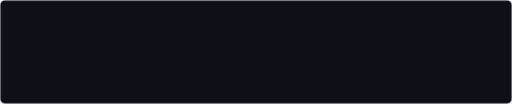
t = 0.00 s
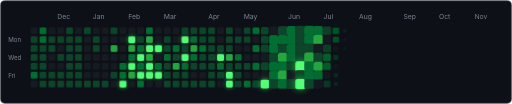
t = 0.75 s
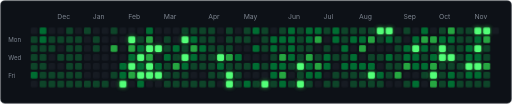
t = 1.50 s
t = 2.25 s: frame unchanged from t = 1.50 s, image omitted
t = 3.00 s: frame unchanged from t = 1.50 s, image omitted
t = 3.75 s: frame unchanged from t = 1.50 s, image omitted

The animated SVG that drew these frames (rendered in a browser with its animation timeline set to each time). Animation: 3 CSS @keyframes rules; one cycle of 4.50 s, repeats indefinitely.

<svg xmlns="http://www.w3.org/2000/svg" width="750" height="152" viewBox="0 0 750 152" role="img">
<title>GitHub contribution graph</title>
<style>
*{font-family:-apple-system,BlinkMacSystemFont,"Segoe UI",Helvetica,Arial,sans-serif}
.bg{fill:#0d1117;stroke:#30363d;stroke-width:1}
.m{fill:#7d8590;font-size:10px;opacity:0;animation:fadeIn .3s ease forwards}
.d{fill:#7d8590;font-size:9px;opacity:0;animation:fadeIn .3s ease forwards}
.cell{transform-box:fill-box;transform-origin:center;opacity:0;animation:pop .3s cubic-bezier(.34,1.56,.64,1) forwards;animation-delay:var(--d)}
.hot{filter:brightness(1.45) drop-shadow(0 0 3px rgba(57,211,83,.8))}
.sweep{opacity:0;animation:sweep 3s ease-in-out infinite;animation-delay:1.5s}
@keyframes pop{0%{opacity:0;transform:scale(0)}60%{opacity:1;transform:scale(1.35)}100%{opacity:1;transform:scale(1)}}
@keyframes fadeIn{to{opacity:1}}
@keyframes sweep{0%{opacity:0;transform:translateX(-260px) skewX(-18deg)}8%{opacity:.16}22%{opacity:.16;transform:translateX(860px) skewX(-18deg)}23%,100%{opacity:0;transform:translateX(860px) skewX(-18deg)}}
@media (prefers-reduced-motion:reduce){.cell,.hot,.sweep,.m,.d{animation-duration:.01ms;animation-delay:0ms;animation-iteration-count:1}}
</style>
<rect class="bg" x="1" y="1" width="748" height="150" rx="6"/>
<text class="m" x="84" y="28" style="animation-delay:127ms">Dec</text>
<text class="m" x="136" y="28" style="animation-delay:163ms">Jan</text>
<text class="m" x="188" y="28" style="animation-delay:199ms">Feb</text>
<text class="m" x="240" y="28" style="animation-delay:235ms">Mar</text>
<text class="m" x="305" y="28" style="animation-delay:280ms">Apr</text>
<text class="m" x="357" y="28" style="animation-delay:316ms">May</text>
<text class="m" x="422" y="28" style="animation-delay:361ms">Jun</text>
<text class="m" x="474" y="28" style="animation-delay:397ms">Jul</text>
<text class="m" x="526" y="28" style="animation-delay:433ms">Aug</text>
<text class="m" x="591" y="28" style="animation-delay:478ms">Sep</text>
<text class="m" x="643" y="28" style="animation-delay:514ms">Oct</text>
<text class="m" x="695" y="28" style="animation-delay:550ms">Nov</text>
<text class="d" x="12" y="62" style="animation-delay:120ms">Mon</text>
<text class="d" x="12" y="88" style="animation-delay:160ms">Wed</text>
<text class="d" x="12" y="114" style="animation-delay:200ms">Fri</text>
<clipPath id="gridClip"><rect x="45" y="40" width="689" height="91" rx="3"/></clipPath>
<rect class="cell" x="45" y="40" width="10" height="10" rx="2" fill="#161b22" style="--d:0ms"><title>2025-11-16: 0</title></rect>
<rect class="cell" x="45" y="53" width="10" height="10" rx="2" fill="#0e4429" style="--d:3ms"><title>2025-11-17: 1</title></rect>
<rect class="cell" x="45" y="66" width="10" height="10" rx="2" fill="#0e4429" style="--d:6ms"><title>2025-11-18: 1</title></rect>
<rect class="cell" x="45" y="79" width="10" height="10" rx="2" fill="#0e4429" style="--d:9ms"><title>2025-11-19: 2</title></rect>
<rect class="cell" x="45" y="92" width="10" height="10" rx="2" fill="#0e4429" style="--d:12ms"><title>2025-11-20: 4</title></rect>
<rect class="cell" x="45" y="105" width="10" height="10" rx="2" fill="#006d32" style="--d:15ms"><title>2025-11-21: 5</title></rect>
<rect class="cell" x="45" y="118" width="10" height="10" rx="2" fill="#161b22" style="--d:18ms"><title>2025-11-22: 0</title></rect>
<rect class="cell" x="58" y="40" width="10" height="10" rx="2" fill="#006d32" style="--d:21ms"><title>2025-11-23: 8</title></rect>
<rect class="cell" x="58" y="53" width="10" height="10" rx="2" fill="#006d32" style="--d:24ms"><title>2025-11-24: 5</title></rect>
<rect class="cell" x="58" y="66" width="10" height="10" rx="2" fill="#0e4429" style="--d:27ms"><title>2025-11-25: 1</title></rect>
<rect class="cell" x="58" y="79" width="10" height="10" rx="2" fill="#0e4429" style="--d:30ms"><title>2025-11-26: 3</title></rect>
<rect class="cell" x="58" y="92" width="10" height="10" rx="2" fill="#0e4429" style="--d:33ms"><title>2025-11-27: 1</title></rect>
<rect class="cell" x="58" y="105" width="10" height="10" rx="2" fill="#0e4429" style="--d:36ms"><title>2025-11-28: 2</title></rect>
<rect class="cell" x="58" y="118" width="10" height="10" rx="2" fill="#0e4429" style="--d:39ms"><title>2025-11-29: 1</title></rect>
<rect class="cell" x="71" y="40" width="10" height="10" rx="2" fill="#161b22" style="--d:42ms"><title>2025-11-30: 0</title></rect>
<rect class="cell" x="71" y="53" width="10" height="10" rx="2" fill="#0e4429" style="--d:45ms"><title>2025-12-01: 1</title></rect>
<rect class="cell" x="71" y="66" width="10" height="10" rx="2" fill="#0e4429" style="--d:48ms"><title>2025-12-02: 1</title></rect>
<rect class="cell" x="71" y="79" width="10" height="10" rx="2" fill="#161b22" style="--d:51ms"><title>2025-12-03: 0</title></rect>
<rect class="cell" x="71" y="92" width="10" height="10" rx="2" fill="#161b22" style="--d:54ms"><title>2025-12-04: 0</title></rect>
<rect class="cell" x="71" y="105" width="10" height="10" rx="2" fill="#0e4429" style="--d:57ms"><title>2025-12-05: 1</title></rect>
<rect class="cell" x="71" y="118" width="10" height="10" rx="2" fill="#0e4429" style="--d:60ms"><title>2025-12-06: 3</title></rect>
<rect class="cell" x="84" y="40" width="10" height="10" rx="2" fill="#161b22" style="--d:63ms"><title>2025-12-07: 0</title></rect>
<rect class="cell" x="84" y="53" width="10" height="10" rx="2" fill="#0e4429" style="--d:66ms"><title>2025-12-08: 1</title></rect>
<rect class="cell" x="84" y="66" width="10" height="10" rx="2" fill="#161b22" style="--d:69ms"><title>2025-12-09: 0</title></rect>
<rect class="cell" x="84" y="79" width="10" height="10" rx="2" fill="#0e4429" style="--d:72ms"><title>2025-12-10: 1</title></rect>
<rect class="cell" x="84" y="92" width="10" height="10" rx="2" fill="#161b22" style="--d:75ms"><title>2025-12-11: 0</title></rect>
<rect class="cell" x="84" y="105" width="10" height="10" rx="2" fill="#0e4429" style="--d:78ms"><title>2025-12-12: 1</title></rect>
<rect class="cell" x="84" y="118" width="10" height="10" rx="2" fill="#0e4429" style="--d:81ms"><title>2025-12-13: 1</title></rect>
<rect class="cell" x="97" y="40" width="10" height="10" rx="2" fill="#0e4429" style="--d:84ms"><title>2025-12-14: 1</title></rect>
<rect class="cell" x="97" y="53" width="10" height="10" rx="2" fill="#0e4429" style="--d:87ms"><title>2025-12-15: 2</title></rect>
<rect class="cell" x="97" y="66" width="10" height="10" rx="2" fill="#0e4429" style="--d:90ms"><title>2025-12-16: 1</title></rect>
<rect class="cell" x="97" y="79" width="10" height="10" rx="2" fill="#0e4429" style="--d:93ms"><title>2025-12-17: 2</title></rect>
<rect class="cell" x="97" y="92" width="10" height="10" rx="2" fill="#0e4429" style="--d:96ms"><title>2025-12-18: 1</title></rect>
<rect class="cell" x="97" y="105" width="10" height="10" rx="2" fill="#0e4429" style="--d:99ms"><title>2025-12-19: 4</title></rect>
<rect class="cell" x="97" y="118" width="10" height="10" rx="2" fill="#0e4429" style="--d:102ms"><title>2025-12-20: 4</title></rect>
<rect class="cell" x="110" y="40" width="10" height="10" rx="2" fill="#161b22" style="--d:105ms"><title>2025-12-21: 0</title></rect>
<rect class="cell" x="110" y="53" width="10" height="10" rx="2" fill="#0e4429" style="--d:108ms"><title>2025-12-22: 1</title></rect>
<rect class="cell" x="110" y="66" width="10" height="10" rx="2" fill="#0e4429" style="--d:111ms"><title>2025-12-23: 1</title></rect>
<rect class="cell" x="110" y="79" width="10" height="10" rx="2" fill="#0e4429" style="--d:114ms"><title>2025-12-24: 3</title></rect>
<rect class="cell" x="110" y="92" width="10" height="10" rx="2" fill="#0e4429" style="--d:117ms"><title>2025-12-25: 1</title></rect>
<rect class="cell" x="110" y="105" width="10" height="10" rx="2" fill="#0e4429" style="--d:120ms"><title>2025-12-26: 1</title></rect>
<rect class="cell" x="110" y="118" width="10" height="10" rx="2" fill="#0e4429" style="--d:123ms"><title>2025-12-27: 1</title></rect>
<rect class="cell" x="123" y="40" width="10" height="10" rx="2" fill="#0e4429" style="--d:126ms"><title>2025-12-28: 2</title></rect>
<rect class="cell" x="123" y="53" width="10" height="10" rx="2" fill="#161b22" style="--d:129ms"><title>2025-12-29: 0</title></rect>
<rect class="cell" x="123" y="66" width="10" height="10" rx="2" fill="#161b22" style="--d:132ms"><title>2025-12-30: 0</title></rect>
<rect class="cell" x="123" y="79" width="10" height="10" rx="2" fill="#161b22" style="--d:135ms"><title>2025-12-31: 0</title></rect>
<rect class="cell" x="123" y="92" width="10" height="10" rx="2" fill="#161b22" style="--d:138ms"><title>2026-01-01: 0</title></rect>
<rect class="cell" x="123" y="105" width="10" height="10" rx="2" fill="#161b22" style="--d:141ms"><title>2026-01-02: 0</title></rect>
<rect class="cell" x="123" y="118" width="10" height="10" rx="2" fill="#0e4429" style="--d:144ms"><title>2026-01-03: 2</title></rect>
<rect class="cell" x="136" y="40" width="10" height="10" rx="2" fill="#161b22" style="--d:147ms"><title>2026-01-04: 0</title></rect>
<rect class="cell" x="136" y="53" width="10" height="10" rx="2" fill="#0e4429" style="--d:150ms"><title>2026-01-05: 1</title></rect>
<rect class="cell" x="136" y="66" width="10" height="10" rx="2" fill="#0e4429" style="--d:153ms"><title>2026-01-06: 1</title></rect>
<rect class="cell" x="136" y="79" width="10" height="10" rx="2" fill="#161b22" style="--d:156ms"><title>2026-01-07: 0</title></rect>
<rect class="cell" x="136" y="92" width="10" height="10" rx="2" fill="#161b22" style="--d:159ms"><title>2026-01-08: 0</title></rect>
<rect class="cell" x="136" y="105" width="10" height="10" rx="2" fill="#161b22" style="--d:162ms"><title>2026-01-09: 0</title></rect>
<rect class="cell" x="136" y="118" width="10" height="10" rx="2" fill="#0e4429" style="--d:165ms"><title>2026-01-10: 1</title></rect>
<rect class="cell" x="149" y="40" width="10" height="10" rx="2" fill="#161b22" style="--d:168ms"><title>2026-01-11: 0</title></rect>
<rect class="cell" x="149" y="53" width="10" height="10" rx="2" fill="#161b22" style="--d:171ms"><title>2026-01-12: 0</title></rect>
<rect class="cell" x="149" y="66" width="10" height="10" rx="2" fill="#161b22" style="--d:174ms"><title>2026-01-13: 0</title></rect>
<rect class="cell" x="149" y="79" width="10" height="10" rx="2" fill="#161b22" style="--d:177ms"><title>2026-01-14: 0</title></rect>
<rect class="cell" x="149" y="92" width="10" height="10" rx="2" fill="#161b22" style="--d:180ms"><title>2026-01-15: 0</title></rect>
<rect class="cell" x="149" y="105" width="10" height="10" rx="2" fill="#161b22" style="--d:183ms"><title>2026-01-16: 0</title></rect>
<rect class="cell" x="149" y="118" width="10" height="10" rx="2" fill="#0e4429" style="--d:186ms"><title>2026-01-17: 3</title></rect>
<rect class="cell" x="162" y="40" width="10" height="10" rx="2" fill="#0e4429" style="--d:189ms"><title>2026-01-18: 2</title></rect>
<rect class="cell" x="162" y="53" width="10" height="10" rx="2" fill="#161b22" style="--d:192ms"><title>2026-01-19: 0</title></rect>
<rect class="cell" x="162" y="66" width="10" height="10" rx="2" fill="#26a641" style="--d:195ms"><title>2026-01-20: 11</title></rect>
<rect class="cell" x="162" y="79" width="10" height="10" rx="2" fill="#161b22" style="--d:198ms"><title>2026-01-21: 0</title></rect>
<rect class="cell" x="162" y="92" width="10" height="10" rx="2" fill="#161b22" style="--d:201ms"><title>2026-01-22: 0</title></rect>
<rect class="cell" x="162" y="105" width="10" height="10" rx="2" fill="#0e4429" style="--d:204ms"><title>2026-01-23: 1</title></rect>
<rect class="cell" x="162" y="118" width="10" height="10" rx="2" fill="#161b22" style="--d:207ms"><title>2026-01-24: 0</title></rect>
<rect class="cell" x="175" y="40" width="10" height="10" rx="2" fill="#161b22" style="--d:210ms"><title>2026-01-25: 0</title></rect>
<rect class="cell" x="175" y="53" width="10" height="10" rx="2" fill="#161b22" style="--d:213ms"><title>2026-01-26: 0</title></rect>
<rect class="cell" x="175" y="66" width="10" height="10" rx="2" fill="#161b22" style="--d:216ms"><title>2026-01-27: 0</title></rect>
<rect class="cell" x="175" y="79" width="10" height="10" rx="2" fill="#161b22" style="--d:219ms"><title>2026-01-28: 0</title></rect>
<rect class="cell" x="175" y="92" width="10" height="10" rx="2" fill="#006d32" style="--d:222ms"><title>2026-01-29: 8</title></rect>
<rect class="cell" x="175" y="105" width="10" height="10" rx="2" fill="#006d32" style="--d:225ms"><title>2026-01-30: 8</title></rect>
<rect class="cell hot" x="175" y="118" width="10" height="10" rx="2" fill="#39d353" style="--d:228ms"><title>2026-01-31: 20</title></rect>
<rect class="cell" x="188" y="40" width="10" height="10" rx="2" fill="#161b22" style="--d:231ms"><title>2026-02-01: 0</title></rect>
<rect class="cell hot" x="188" y="53" width="10" height="10" rx="2" fill="#39d353" style="--d:234ms"><title>2026-02-02: 14</title></rect>
<rect class="cell" x="188" y="66" width="10" height="10" rx="2" fill="#26a641" style="--d:237ms"><title>2026-02-03: 12</title></rect>
<rect class="cell" x="188" y="79" width="10" height="10" rx="2" fill="#006d32" style="--d:240ms"><title>2026-02-04: 6</title></rect>
<rect class="cell hot" x="188" y="92" width="10" height="10" rx="2" fill="#39d353" style="--d:243ms"><title>2026-02-05: 13</title></rect>
<rect class="cell" x="188" y="105" width="10" height="10" rx="2" fill="#26a641" style="--d:246ms"><title>2026-02-06: 9</title></rect>
<rect class="cell" x="188" y="118" width="10" height="10" rx="2" fill="#161b22" style="--d:249ms"><title>2026-02-07: 0</title></rect>
<rect class="cell" x="201" y="40" width="10" height="10" rx="2" fill="#161b22" style="--d:252ms"><title>2026-02-08: 0</title></rect>
<rect class="cell" x="201" y="53" width="10" height="10" rx="2" fill="#0e4429" style="--d:255ms"><title>2026-02-09: 1</title></rect>
<rect class="cell" x="201" y="66" width="10" height="10" rx="2" fill="#006d32" style="--d:258ms"><title>2026-02-10: 5</title></rect>
<rect class="cell hot" x="201" y="79" width="10" height="10" rx="2" fill="#39d353" style="--d:261ms"><title>2026-02-11: 15</title></rect>
<rect class="cell" x="201" y="92" width="10" height="10" rx="2" fill="#006d32" style="--d:264ms"><title>2026-02-12: 5</title></rect>
<rect class="cell hot" x="201" y="105" width="10" height="10" rx="2" fill="#39d353" style="--d:267ms"><title>2026-02-13: 14</title></rect>
<rect class="cell" x="201" y="118" width="10" height="10" rx="2" fill="#006d32" style="--d:270ms"><title>2026-02-14: 5</title></rect>
<rect class="cell" x="214" y="40" width="10" height="10" rx="2" fill="#006d32" style="--d:273ms"><title>2026-02-15: 6</title></rect>
<rect class="cell" x="214" y="53" width="10" height="10" rx="2" fill="#26a641" style="--d:276ms"><title>2026-02-16: 10</title></rect>
<rect class="cell hot" x="214" y="66" width="10" height="10" rx="2" fill="#39d353" style="--d:279ms"><title>2026-02-17: 17</title></rect>
<rect class="cell" x="214" y="79" width="10" height="10" rx="2" fill="#26a641" style="--d:282ms"><title>2026-02-18: 9</title></rect>
<rect class="cell hot" x="214" y="92" width="10" height="10" rx="2" fill="#39d353" style="--d:285ms"><title>2026-02-19: 13</title></rect>
<rect class="cell hot" x="214" y="105" width="10" height="10" rx="2" fill="#39d353" style="--d:288ms"><title>2026-02-20: 13</title></rect>
<rect class="cell" x="214" y="118" width="10" height="10" rx="2" fill="#161b22" style="--d:291ms"><title>2026-02-21: 0</title></rect>
<rect class="cell" x="227" y="40" width="10" height="10" rx="2" fill="#161b22" style="--d:294ms"><title>2026-02-22: 0</title></rect>
<rect class="cell" x="227" y="53" width="10" height="10" rx="2" fill="#161b22" style="--d:297ms"><title>2026-02-23: 0</title></rect>
<rect class="cell hot" x="227" y="66" width="10" height="10" rx="2" fill="#39d353" style="--d:300ms"><title>2026-02-24: 15</title></rect>
<rect class="cell" x="227" y="79" width="10" height="10" rx="2" fill="#161b22" style="--d:303ms"><title>2026-02-25: 0</title></rect>
<rect class="cell" x="227" y="92" width="10" height="10" rx="2" fill="#006d32" style="--d:306ms"><title>2026-02-26: 6</title></rect>
<rect class="cell hot" x="227" y="105" width="10" height="10" rx="2" fill="#39d353" style="--d:309ms"><title>2026-02-27: 16</title></rect>
<rect class="cell" x="227" y="118" width="10" height="10" rx="2" fill="#161b22" style="--d:312ms"><title>2026-02-28: 0</title></rect>
<rect class="cell" x="240" y="40" width="10" height="10" rx="2" fill="#161b22" style="--d:315ms"><title>2026-03-01: 0</title></rect>
<rect class="cell" x="240" y="53" width="10" height="10" rx="2" fill="#0e4429" style="--d:318ms"><title>2026-03-02: 2</title></rect>
<rect class="cell" x="240" y="66" width="10" height="10" rx="2" fill="#0e4429" style="--d:321ms"><title>2026-03-03: 2</title></rect>
<rect class="cell" x="240" y="79" width="10" height="10" rx="2" fill="#006d32" style="--d:324ms"><title>2026-03-04: 6</title></rect>
<rect class="cell" x="240" y="92" width="10" height="10" rx="2" fill="#0e4429" style="--d:327ms"><title>2026-03-05: 3</title></rect>
<rect class="cell" x="240" y="105" width="10" height="10" rx="2" fill="#0e4429" style="--d:330ms"><title>2026-03-06: 2</title></rect>
<rect class="cell" x="240" y="118" width="10" height="10" rx="2" fill="#0e4429" style="--d:333ms"><title>2026-03-07: 3</title></rect>
<rect class="cell" x="253" y="40" width="10" height="10" rx="2" fill="#161b22" style="--d:336ms"><title>2026-03-08: 0</title></rect>
<rect class="cell" x="253" y="53" width="10" height="10" rx="2" fill="#161b22" style="--d:339ms"><title>2026-03-09: 0</title></rect>
<rect class="cell" x="253" y="66" width="10" height="10" rx="2" fill="#006d32" style="--d:342ms"><title>2026-03-10: 7</title></rect>
<rect class="cell" x="253" y="79" width="10" height="10" rx="2" fill="#0e4429" style="--d:345ms"><title>2026-03-11: 1</title></rect>
<rect class="cell" x="253" y="92" width="10" height="10" rx="2" fill="#26a641" style="--d:348ms"><title>2026-03-12: 11</title></rect>
<rect class="cell" x="253" y="105" width="10" height="10" rx="2" fill="#0e4429" style="--d:351ms"><title>2026-03-13: 4</title></rect>
<rect class="cell" x="253" y="118" width="10" height="10" rx="2" fill="#0e4429" style="--d:354ms"><title>2026-03-14: 3</title></rect>
<rect class="cell" x="266" y="40" width="10" height="10" rx="2" fill="#0e4429" style="--d:357ms"><title>2026-03-15: 4</title></rect>
<rect class="cell hot" x="266" y="53" width="10" height="10" rx="2" fill="#39d353" style="--d:360ms"><title>2026-03-16: 13</title></rect>
<rect class="cell" x="266" y="66" width="10" height="10" rx="2" fill="#0e4429" style="--d:363ms"><title>2026-03-17: 1</title></rect>
<rect class="cell hot" x="266" y="79" width="10" height="10" rx="2" fill="#39d353" style="--d:366ms"><title>2026-03-18: 13</title></rect>
<rect class="cell" x="266" y="92" width="10" height="10" rx="2" fill="#006d32" style="--d:369ms"><title>2026-03-19: 8</title></rect>
<rect class="cell" x="266" y="105" width="10" height="10" rx="2" fill="#0e4429" style="--d:372ms"><title>2026-03-20: 2</title></rect>
<rect class="cell" x="266" y="118" width="10" height="10" rx="2" fill="#0e4429" style="--d:375ms"><title>2026-03-21: 1</title></rect>
<rect class="cell" x="279" y="40" width="10" height="10" rx="2" fill="#0e4429" style="--d:378ms"><title>2026-03-22: 3</title></rect>
<rect class="cell" x="279" y="53" width="10" height="10" rx="2" fill="#006d32" style="--d:381ms"><title>2026-03-23: 5</title></rect>
<rect class="cell" x="279" y="66" width="10" height="10" rx="2" fill="#26a641" style="--d:384ms"><title>2026-03-24: 9</title></rect>
<rect class="cell" x="279" y="79" width="10" height="10" rx="2" fill="#006d32" style="--d:387ms"><title>2026-03-25: 5</title></rect>
<rect class="cell" x="279" y="92" width="10" height="10" rx="2" fill="#0e4429" style="--d:390ms"><title>2026-03-26: 3</title></rect>
<rect class="cell" x="279" y="105" width="10" height="10" rx="2" fill="#161b22" style="--d:393ms"><title>2026-03-27: 0</title></rect>
<rect class="cell" x="279" y="118" width="10" height="10" rx="2" fill="#0e4429" style="--d:396ms"><title>2026-03-28: 2</title></rect>
<rect class="cell" x="292" y="40" width="10" height="10" rx="2" fill="#0e4429" style="--d:399ms"><title>2026-03-29: 2</title></rect>
<rect class="cell" x="292" y="53" width="10" height="10" rx="2" fill="#0e4429" style="--d:402ms"><title>2026-03-30: 1</title></rect>
<rect class="cell" x="292" y="66" width="10" height="10" rx="2" fill="#006d32" style="--d:405ms"><title>2026-03-31: 6</title></rect>
<rect class="cell" x="292" y="79" width="10" height="10" rx="2" fill="#0e4429" style="--d:408ms"><title>2026-04-01: 4</title></rect>
<rect class="cell" x="292" y="92" width="10" height="10" rx="2" fill="#0e4429" style="--d:411ms"><title>2026-04-02: 1</title></rect>
<rect class="cell" x="292" y="105" width="10" height="10" rx="2" fill="#161b22" style="--d:414ms"><title>2026-04-03: 0</title></rect>
<rect class="cell" x="292" y="118" width="10" height="10" rx="2" fill="#0e4429" style="--d:417ms"><title>2026-04-04: 4</title></rect>
<rect class="cell" x="305" y="40" width="10" height="10" rx="2" fill="#0e4429" style="--d:420ms"><title>2026-04-05: 2</title></rect>
<rect class="cell" x="305" y="53" width="10" height="10" rx="2" fill="#0e4429" style="--d:423ms"><title>2026-04-06: 1</title></rect>
<rect class="cell" x="305" y="66" width="10" height="10" rx="2" fill="#0e4429" style="--d:426ms"><title>2026-04-07: 1</title></rect>
<rect class="cell" x="305" y="79" width="10" height="10" rx="2" fill="#0e4429" style="--d:429ms"><title>2026-04-08: 1</title></rect>
<rect class="cell" x="305" y="92" width="10" height="10" rx="2" fill="#0e4429" style="--d:432ms"><title>2026-04-09: 2</title></rect>
<rect class="cell" x="305" y="105" width="10" height="10" rx="2" fill="#0e4429" style="--d:435ms"><title>2026-04-10: 3</title></rect>
<rect class="cell" x="305" y="118" width="10" height="10" rx="2" fill="#0e4429" style="--d:438ms"><title>2026-04-11: 1</title></rect>
<rect class="cell" x="318" y="40" width="10" height="10" rx="2" fill="#161b22" style="--d:441ms"><title>2026-04-12: 0</title></rect>
<rect class="cell" x="318" y="53" width="10" height="10" rx="2" fill="#161b22" style="--d:444ms"><title>2026-04-13: 0</title></rect>
<rect class="cell" x="318" y="66" width="10" height="10" rx="2" fill="#0e4429" style="--d:447ms"><title>2026-04-14: 3</title></rect>
<rect class="cell hot" x="318" y="79" width="10" height="10" rx="2" fill="#39d353" style="--d:450ms"><title>2026-04-15: 15</title></rect>
<rect class="cell" x="318" y="92" width="10" height="10" rx="2" fill="#006d32" style="--d:453ms"><title>2026-04-16: 5</title></rect>
<rect class="cell" x="318" y="105" width="10" height="10" rx="2" fill="#0e4429" style="--d:456ms"><title>2026-04-17: 1</title></rect>
<rect class="cell" x="318" y="118" width="10" height="10" rx="2" fill="#161b22" style="--d:459ms"><title>2026-04-18: 0</title></rect>
<rect class="cell" x="331" y="40" width="10" height="10" rx="2" fill="#0e4429" style="--d:462ms"><title>2026-04-19: 1</title></rect>
<rect class="cell" x="331" y="53" width="10" height="10" rx="2" fill="#0e4429" style="--d:465ms"><title>2026-04-20: 2</title></rect>
<rect class="cell" x="331" y="66" width="10" height="10" rx="2" fill="#0e4429" style="--d:468ms"><title>2026-04-21: 2</title></rect>
<rect class="cell" x="331" y="79" width="10" height="10" rx="2" fill="#26a641" style="--d:471ms"><title>2026-04-22: 11</title></rect>
<rect class="cell" x="331" y="92" width="10" height="10" rx="2" fill="#0e4429" style="--d:474ms"><title>2026-04-23: 1</title></rect>
<rect class="cell hot" x="331" y="105" width="10" height="10" rx="2" fill="#39d353" style="--d:477ms"><title>2026-04-24: 19</title></rect>
<rect class="cell hot" x="331" y="118" width="10" height="10" rx="2" fill="#39d353" style="--d:480ms"><title>2026-04-25: 18</title></rect>
<rect class="cell" x="344" y="40" width="10" height="10" rx="2" fill="#161b22" style="--d:483ms"><title>2026-04-26: 0</title></rect>
<rect class="cell" x="344" y="53" width="10" height="10" rx="2" fill="#0e4429" style="--d:486ms"><title>2026-04-27: 1</title></rect>
<rect class="cell" x="344" y="66" width="10" height="10" rx="2" fill="#161b22" style="--d:489ms"><title>2026-04-28: 0</title></rect>
<rect class="cell" x="344" y="79" width="10" height="10" rx="2" fill="#006d32" style="--d:492ms"><title>2026-04-29: 8</title></rect>
<rect class="cell" x="344" y="92" width="10" height="10" rx="2" fill="#0e4429" style="--d:495ms"><title>2026-04-30: 4</title></rect>
<rect class="cell" x="344" y="105" width="10" height="10" rx="2" fill="#0e4429" style="--d:498ms"><title>2026-05-01: 1</title></rect>
<rect class="cell" x="344" y="118" width="10" height="10" rx="2" fill="#0e4429" style="--d:501ms"><title>2026-05-02: 4</title></rect>
<rect class="cell" x="357" y="40" width="10" height="10" rx="2" fill="#0e4429" style="--d:504ms"><title>2026-05-03: 2</title></rect>
<rect class="cell" x="357" y="53" width="10" height="10" rx="2" fill="#0e4429" style="--d:507ms"><title>2026-05-04: 1</title></rect>
<rect class="cell" x="357" y="66" width="10" height="10" rx="2" fill="#161b22" style="--d:510ms"><title>2026-05-05: 0</title></rect>
<rect class="cell" x="357" y="79" width="10" height="10" rx="2" fill="#161b22" style="--d:513ms"><title>2026-05-06: 0</title></rect>
<rect class="cell" x="357" y="92" width="10" height="10" rx="2" fill="#0e4429" style="--d:516ms"><title>2026-05-07: 2</title></rect>
<rect class="cell" x="357" y="105" width="10" height="10" rx="2" fill="#161b22" style="--d:519ms"><title>2026-05-08: 0</title></rect>
<rect class="cell" x="357" y="118" width="10" height="10" rx="2" fill="#006d32" style="--d:522ms"><title>2026-05-09: 5</title></rect>
<rect class="cell" x="370" y="40" width="10" height="10" rx="2" fill="#006d32" style="--d:525ms"><title>2026-05-10: 7</title></rect>
<rect class="cell" x="370" y="53" width="10" height="10" rx="2" fill="#161b22" style="--d:528ms"><title>2026-05-11: 0</title></rect>
<rect class="cell" x="370" y="66" width="10" height="10" rx="2" fill="#006d32" style="--d:531ms"><title>2026-05-12: 5</title></rect>
<rect class="cell" x="370" y="79" width="10" height="10" rx="2" fill="#161b22" style="--d:534ms"><title>2026-05-13: 0</title></rect>
<rect class="cell" x="370" y="92" width="10" height="10" rx="2" fill="#006d32" style="--d:537ms"><title>2026-05-14: 5</title></rect>
<rect class="cell" x="370" y="105" width="10" height="10" rx="2" fill="#161b22" style="--d:540ms"><title>2026-05-15: 0</title></rect>
<rect class="cell" x="370" y="118" width="10" height="10" rx="2" fill="#0e4429" style="--d:543ms"><title>2026-05-16: 2</title></rect>
<rect class="cell" x="383" y="40" width="10" height="10" rx="2" fill="#0e4429" style="--d:546ms"><title>2026-05-17: 1</title></rect>
<rect class="cell" x="383" y="53" width="10" height="10" rx="2" fill="#0e4429" style="--d:549ms"><title>2026-05-18: 1</title></rect>
<rect class="cell" x="383" y="66" width="10" height="10" rx="2" fill="#0e4429" style="--d:552ms"><title>2026-05-19: 2</title></rect>
<rect class="cell" x="383" y="79" width="10" height="10" rx="2" fill="#161b22" style="--d:555ms"><title>2026-05-20: 0</title></rect>
<rect class="cell" x="383" y="92" width="10" height="10" rx="2" fill="#0e4429" style="--d:558ms"><title>2026-05-21: 1</title></rect>
<rect class="cell" x="383" y="105" width="10" height="10" rx="2" fill="#161b22" style="--d:561ms"><title>2026-05-22: 0</title></rect>
<rect class="cell hot" x="383" y="118" width="10" height="10" rx="2" fill="#39d353" style="--d:564ms"><title>2026-05-23: 29</title></rect>
<rect class="cell" x="396" y="40" width="10" height="10" rx="2" fill="#161b22" style="--d:567ms"><title>2026-05-24: 0</title></rect>
<rect class="cell" x="396" y="53" width="10" height="10" rx="2" fill="#006d32" style="--d:570ms"><title>2026-05-25: 5</title></rect>
<rect class="cell" x="396" y="66" width="10" height="10" rx="2" fill="#006d32" style="--d:573ms"><title>2026-05-26: 6</title></rect>
<rect class="cell" x="396" y="79" width="10" height="10" rx="2" fill="#0e4429" style="--d:576ms"><title>2026-05-27: 3</title></rect>
<rect class="cell" x="396" y="92" width="10" height="10" rx="2" fill="#006d32" style="--d:579ms"><title>2026-05-28: 5</title></rect>
<rect class="cell" x="396" y="105" width="10" height="10" rx="2" fill="#006d32" style="--d:582ms"><title>2026-05-29: 6</title></rect>
<rect class="cell" x="396" y="118" width="10" height="10" rx="2" fill="#0e4429" style="--d:585ms"><title>2026-05-30: 2</title></rect>
<rect class="cell" x="409" y="40" width="10" height="10" rx="2" fill="#0e4429" style="--d:588ms"><title>2026-05-31: 3</title></rect>
<rect class="cell" x="409" y="53" width="10" height="10" rx="2" fill="#006d32" style="--d:591ms"><title>2026-06-01: 6</title></rect>
<rect class="cell" x="409" y="66" width="10" height="10" rx="2" fill="#0e4429" style="--d:594ms"><title>2026-06-02: 4</title></rect>
<rect class="cell" x="409" y="79" width="10" height="10" rx="2" fill="#26a641" style="--d:597ms"><title>2026-06-03: 11</title></rect>
<rect class="cell" x="409" y="92" width="10" height="10" rx="2" fill="#006d32" style="--d:600ms"><title>2026-06-04: 8</title></rect>
<rect class="cell" x="409" y="105" width="10" height="10" rx="2" fill="#26a641" style="--d:603ms"><title>2026-06-05: 11</title></rect>
<rect class="cell" x="409" y="118" width="10" height="10" rx="2" fill="#006d32" style="--d:606ms"><title>2026-06-06: 5</title></rect>
<rect class="cell" x="422" y="40" width="10" height="10" rx="2" fill="#006d32" style="--d:609ms"><title>2026-06-07: 5</title></rect>
<rect class="cell" x="422" y="53" width="10" height="10" rx="2" fill="#006d32" style="--d:612ms"><title>2026-06-08: 5</title></rect>
<rect class="cell" x="422" y="66" width="10" height="10" rx="2" fill="#006d32" style="--d:615ms"><title>2026-06-09: 6</title></rect>
<rect class="cell" x="422" y="79" width="10" height="10" rx="2" fill="#006d32" style="--d:618ms"><title>2026-06-10: 6</title></rect>
<rect class="cell" x="422" y="92" width="10" height="10" rx="2" fill="#0e4429" style="--d:621ms"><title>2026-06-11: 4</title></rect>
<rect class="cell" x="422" y="105" width="10" height="10" rx="2" fill="#161b22" style="--d:624ms"><title>2026-06-12: 0</title></rect>
<rect class="cell" x="422" y="118" width="10" height="10" rx="2" fill="#0e4429" style="--d:627ms"><title>2026-06-13: 3</title></rect>
<rect class="cell" x="435" y="40" width="10" height="10" rx="2" fill="#0e4429" style="--d:630ms"><title>2026-06-14: 2</title></rect>
<rect class="cell" x="435" y="53" width="10" height="10" rx="2" fill="#0e4429" style="--d:633ms"><title>2026-06-15: 4</title></rect>
<rect class="cell" x="435" y="66" width="10" height="10" rx="2" fill="#0e4429" style="--d:636ms"><title>2026-06-16: 2</title></rect>
<rect class="cell" x="435" y="79" width="10" height="10" rx="2" fill="#0e4429" style="--d:639ms"><title>2026-06-17: 1</title></rect>
<rect class="cell hot" x="435" y="92" width="10" height="10" rx="2" fill="#39d353" style="--d:642ms"><title>2026-06-18: 19</title></rect>
<rect class="cell" x="435" y="105" width="10" height="10" rx="2" fill="#0e4429" style="--d:645ms"><title>2026-06-19: 4</title></rect>
<rect class="cell hot" x="435" y="118" width="10" height="10" rx="2" fill="#39d353" style="--d:648ms"><title>2026-06-20: 18</title></rect>
<rect class="cell" x="448" y="40" width="10" height="10" rx="2" fill="#006d32" style="--d:651ms"><title>2026-06-21: 6</title></rect>
<rect class="cell" x="448" y="53" width="10" height="10" rx="2" fill="#006d32" style="--d:654ms"><title>2026-06-22: 6</title></rect>
<rect class="cell" x="448" y="66" width="10" height="10" rx="2" fill="#0e4429" style="--d:657ms"><title>2026-06-23: 1</title></rect>
<rect class="cell" x="448" y="79" width="10" height="10" rx="2" fill="#26a641" style="--d:660ms"><title>2026-06-24: 10</title></rect>
<rect class="cell" x="448" y="92" width="10" height="10" rx="2" fill="#006d32" style="--d:663ms"><title>2026-06-25: 6</title></rect>
<rect class="cell" x="448" y="105" width="10" height="10" rx="2" fill="#006d32" style="--d:666ms"><title>2026-06-26: 5</title></rect>
<rect class="cell" x="448" y="118" width="10" height="10" rx="2" fill="#0e4429" style="--d:669ms"><title>2026-06-27: 1</title></rect>
<rect class="cell" x="461" y="40" width="10" height="10" rx="2" fill="#006d32" style="--d:672ms"><title>2026-06-28: 6</title></rect>
<rect class="cell" x="461" y="53" width="10" height="10" rx="2" fill="#26a641" style="--d:675ms"><title>2026-06-29: 9</title></rect>
<rect class="cell" x="461" y="66" width="10" height="10" rx="2" fill="#161b22" style="--d:678ms"><title>2026-06-30: 0</title></rect>
<rect class="cell" x="461" y="79" width="10" height="10" rx="2" fill="#0e4429" style="--d:681ms"><title>2026-07-01: 2</title></rect>
<rect class="cell" x="461" y="92" width="10" height="10" rx="2" fill="#26a641" style="--d:684ms"><title>2026-07-02: 11</title></rect>
<rect class="cell" x="461" y="105" width="10" height="10" rx="2" fill="#006d32" style="--d:687ms"><title>2026-07-03: 5</title></rect>
<rect class="cell" x="461" y="118" width="10" height="10" rx="2" fill="#161b22" style="--d:690ms"><title>2026-07-04: 0</title></rect>
<rect class="cell" x="474" y="40" width="10" height="10" rx="2" fill="#0e4429" style="--d:693ms"><title>2026-07-05: 3</title></rect>
<rect class="cell" x="474" y="53" width="10" height="10" rx="2" fill="#161b22" style="--d:696ms"><title>2026-07-06: 0</title></rect>
<rect class="cell" x="474" y="66" width="10" height="10" rx="2" fill="#0e4429" style="--d:699ms"><title>2026-07-07: 3</title></rect>
<rect class="cell" x="474" y="79" width="10" height="10" rx="2" fill="#006d32" style="--d:702ms"><title>2026-07-08: 5</title></rect>
<rect class="cell" x="474" y="92" width="10" height="10" rx="2" fill="#006d32" style="--d:705ms"><title>2026-07-09: 8</title></rect>
<rect class="cell" x="474" y="105" width="10" height="10" rx="2" fill="#161b22" style="--d:708ms"><title>2026-07-10: 0</title></rect>
<rect class="cell" x="474" y="118" width="10" height="10" rx="2" fill="#0e4429" style="--d:711ms"><title>2026-07-11: 1</title></rect>
<rect class="cell" x="487" y="40" width="10" height="10" rx="2" fill="#006d32" style="--d:714ms"><title>2026-07-12: 5</title></rect>
<rect class="cell" x="487" y="53" width="10" height="10" rx="2" fill="#006d32" style="--d:717ms"><title>2026-07-13: 5</title></rect>
<rect class="cell" x="487" y="66" width="10" height="10" rx="2" fill="#161b22" style="--d:720ms"><title>2026-07-14: 0</title></rect>
<rect class="cell" x="487" y="79" width="10" height="10" rx="2" fill="#0e4429" style="--d:723ms"><title>2026-07-15: 2</title></rect>
<rect class="cell" x="487" y="92" width="10" height="10" rx="2" fill="#161b22" style="--d:726ms"><title>2026-07-16: 0</title></rect>
<rect class="cell" x="487" y="105" width="10" height="10" rx="2" fill="#0e4429" style="--d:729ms"><title>2026-07-17: 4</title></rect>
<rect class="cell" x="487" y="118" width="10" height="10" rx="2" fill="#0e4429" style="--d:732ms"><title>2026-07-18: 1</title></rect>
<rect class="cell" x="500" y="40" width="10" height="10" rx="2" fill="#0e4429" style="--d:735ms"><title>2026-07-19: 2</title></rect>
<rect class="cell" x="500" y="53" width="10" height="10" rx="2" fill="#0e4429" style="--d:738ms"><title>2026-07-20: 1</title></rect>
<rect class="cell" x="500" y="66" width="10" height="10" rx="2" fill="#006d32" style="--d:741ms"><title>2026-07-21: 6</title></rect>
<rect class="cell" x="500" y="79" width="10" height="10" rx="2" fill="#0e4429" style="--d:744ms"><title>2026-07-22: 3</title></rect>
<rect class="cell" x="500" y="92" width="10" height="10" rx="2" fill="#006d32" style="--d:747ms"><title>2026-07-23: 6</title></rect>
<rect class="cell" x="500" y="105" width="10" height="10" rx="2" fill="#0e4429" style="--d:750ms"><title>2026-07-24: 2</title></rect>
<rect class="cell" x="500" y="118" width="10" height="10" rx="2" fill="#161b22" style="--d:753ms"><title>2026-07-25: 0</title></rect>
<rect class="cell" x="513" y="40" width="10" height="10" rx="2" fill="#0e4429" style="--d:756ms"><title>2026-07-26: 3</title></rect>
<rect class="cell" x="513" y="53" width="10" height="10" rx="2" fill="#006d32" style="--d:759ms"><title>2026-07-27: 6</title></rect>
<rect class="cell" x="513" y="66" width="10" height="10" rx="2" fill="#161b22" style="--d:762ms"><title>2026-07-28: 0</title></rect>
<rect class="cell" x="513" y="79" width="10" height="10" rx="2" fill="#006d32" style="--d:765ms"><title>2026-07-29: 8</title></rect>
<rect class="cell" x="513" y="92" width="10" height="10" rx="2" fill="#006d32" style="--d:768ms"><title>2026-07-30: 6</title></rect>
<rect class="cell" x="513" y="105" width="10" height="10" rx="2" fill="#0e4429" style="--d:771ms"><title>2026-07-31: 3</title></rect>
<rect class="cell" x="513" y="118" width="10" height="10" rx="2" fill="#0e4429" style="--d:774ms"><title>2026-08-01: 3</title></rect>
<rect class="cell" x="526" y="40" width="10" height="10" rx="2" fill="#0e4429" style="--d:777ms"><title>2026-08-02: 3</title></rect>
<rect class="cell" x="526" y="53" width="10" height="10" rx="2" fill="#006d32" style="--d:780ms"><title>2026-08-03: 7</title></rect>
<rect class="cell" x="526" y="66" width="10" height="10" rx="2" fill="#26a641" style="--d:783ms"><title>2026-08-04: 11</title></rect>
<rect class="cell" x="526" y="79" width="10" height="10" rx="2" fill="#161b22" style="--d:786ms"><title>2026-08-05: 0</title></rect>
<rect class="cell" x="526" y="92" width="10" height="10" rx="2" fill="#006d32" style="--d:789ms"><title>2026-08-06: 7</title></rect>
<rect class="cell" x="526" y="105" width="10" height="10" rx="2" fill="#0e4429" style="--d:792ms"><title>2026-08-07: 3</title></rect>
<rect class="cell" x="526" y="118" width="10" height="10" rx="2" fill="#0e4429" style="--d:795ms"><title>2026-08-08: 1</title></rect>
<rect class="cell" x="539" y="40" width="10" height="10" rx="2" fill="#0e4429" style="--d:798ms"><title>2026-08-09: 1</title></rect>
<rect class="cell" x="539" y="53" width="10" height="10" rx="2" fill="#26a641" style="--d:801ms"><title>2026-08-10: 11</title></rect>
<rect class="cell" x="539" y="66" width="10" height="10" rx="2" fill="#161b22" style="--d:804ms"><title>2026-08-11: 0</title></rect>
<rect class="cell" x="539" y="79" width="10" height="10" rx="2" fill="#0e4429" style="--d:807ms"><title>2026-08-12: 3</title></rect>
<rect class="cell" x="539" y="92" width="10" height="10" rx="2" fill="#006d32" style="--d:810ms"><title>2026-08-13: 5</title></rect>
<rect class="cell hot" x="539" y="105" width="10" height="10" rx="2" fill="#39d353" style="--d:813ms"><title>2026-08-14: 23</title></rect>
<rect class="cell" x="539" y="118" width="10" height="10" rx="2" fill="#0e4429" style="--d:816ms"><title>2026-08-15: 3</title></rect>
<rect class="cell hot" x="552" y="40" width="10" height="10" rx="2" fill="#39d353" style="--d:819ms"><title>2026-08-16: 17</title></rect>
<rect class="cell" x="552" y="53" width="10" height="10" rx="2" fill="#0e4429" style="--d:822ms"><title>2026-08-17: 1</title></rect>
<rect class="cell" x="552" y="66" width="10" height="10" rx="2" fill="#161b22" style="--d:825ms"><title>2026-08-18: 0</title></rect>
<rect class="cell" x="552" y="79" width="10" height="10" rx="2" fill="#0e4429" style="--d:828ms"><title>2026-08-19: 3</title></rect>
<rect class="cell" x="552" y="92" width="10" height="10" rx="2" fill="#161b22" style="--d:831ms"><title>2026-08-20: 0</title></rect>
<rect class="cell" x="552" y="105" width="10" height="10" rx="2" fill="#006d32" style="--d:834ms"><title>2026-08-21: 5</title></rect>
<rect class="cell" x="552" y="118" width="10" height="10" rx="2" fill="#0e4429" style="--d:837ms"><title>2026-08-22: 3</title></rect>
<rect class="cell hot" x="565" y="40" width="10" height="10" rx="2" fill="#39d353" style="--d:840ms"><title>2026-08-23: 27</title></rect>
<rect class="cell" x="565" y="53" width="10" height="10" rx="2" fill="#006d32" style="--d:843ms"><title>2026-08-24: 7</title></rect>
<rect class="cell" x="565" y="66" width="10" height="10" rx="2" fill="#161b22" style="--d:846ms"><title>2026-08-25: 0</title></rect>
<rect class="cell" x="565" y="79" width="10" height="10" rx="2" fill="#006d32" style="--d:849ms"><title>2026-08-26: 5</title></rect>
<rect class="cell" x="565" y="92" width="10" height="10" rx="2" fill="#0e4429" style="--d:852ms"><title>2026-08-27: 1</title></rect>
<rect class="cell" x="565" y="105" width="10" height="10" rx="2" fill="#0e4429" style="--d:855ms"><title>2026-08-28: 2</title></rect>
<rect class="cell" x="565" y="118" width="10" height="10" rx="2" fill="#161b22" style="--d:858ms"><title>2026-08-29: 0</title></rect>
<rect class="cell" x="578" y="40" width="10" height="10" rx="2" fill="#161b22" style="--d:861ms"><title>2026-08-30: 0</title></rect>
<rect class="cell" x="578" y="53" width="10" height="10" rx="2" fill="#0e4429" style="--d:864ms"><title>2026-08-31: 2</title></rect>
<rect class="cell" x="578" y="66" width="10" height="10" rx="2" fill="#0e4429" style="--d:867ms"><title>2026-09-01: 3</title></rect>
<rect class="cell" x="578" y="79" width="10" height="10" rx="2" fill="#0e4429" style="--d:870ms"><title>2026-09-02: 2</title></rect>
<rect class="cell" x="578" y="92" width="10" height="10" rx="2" fill="#0e4429" style="--d:873ms"><title>2026-09-03: 4</title></rect>
<rect class="cell" x="578" y="105" width="10" height="10" rx="2" fill="#26a641" style="--d:876ms"><title>2026-09-04: 11</title></rect>
<rect class="cell" x="578" y="118" width="10" height="10" rx="2" fill="#161b22" style="--d:879ms"><title>2026-09-05: 0</title></rect>
<rect class="cell" x="591" y="40" width="10" height="10" rx="2" fill="#0e4429" style="--d:882ms"><title>2026-09-06: 1</title></rect>
<rect class="cell" x="591" y="53" width="10" height="10" rx="2" fill="#161b22" style="--d:885ms"><title>2026-09-07: 0</title></rect>
<rect class="cell" x="591" y="66" width="10" height="10" rx="2" fill="#006d32" style="--d:888ms"><title>2026-09-08: 5</title></rect>
<rect class="cell" x="591" y="79" width="10" height="10" rx="2" fill="#006d32" style="--d:891ms"><title>2026-09-09: 5</title></rect>
<rect class="cell" x="591" y="92" width="10" height="10" rx="2" fill="#26a641" style="--d:894ms"><title>2026-09-10: 11</title></rect>
<rect class="cell" x="591" y="105" width="10" height="10" rx="2" fill="#161b22" style="--d:897ms"><title>2026-09-11: 0</title></rect>
<rect class="cell" x="591" y="118" width="10" height="10" rx="2" fill="#0e4429" style="--d:900ms"><title>2026-09-12: 2</title></rect>
<rect class="cell" x="604" y="40" width="10" height="10" rx="2" fill="#161b22" style="--d:903ms"><title>2026-09-13: 0</title></rect>
<rect class="cell" x="604" y="53" width="10" height="10" rx="2" fill="#006d32" style="--d:906ms"><title>2026-09-14: 5</title></rect>
<rect class="cell hot" x="604" y="66" width="10" height="10" rx="2" fill="#39d353" style="--d:909ms"><title>2026-09-15: 15</title></rect>
<rect class="cell" x="604" y="79" width="10" height="10" rx="2" fill="#006d32" style="--d:912ms"><title>2026-09-16: 6</title></rect>
<rect class="cell" x="604" y="92" width="10" height="10" rx="2" fill="#006d32" style="--d:915ms"><title>2026-09-17: 7</title></rect>
<rect class="cell" x="604" y="105" width="10" height="10" rx="2" fill="#161b22" style="--d:918ms"><title>2026-09-18: 0</title></rect>
<rect class="cell" x="604" y="118" width="10" height="10" rx="2" fill="#006d32" style="--d:921ms"><title>2026-09-19: 5</title></rect>
<rect class="cell" x="617" y="40" width="10" height="10" rx="2" fill="#006d32" style="--d:924ms"><title>2026-09-20: 6</title></rect>
<rect class="cell" x="617" y="53" width="10" height="10" rx="2" fill="#26a641" style="--d:927ms"><title>2026-09-21: 9</title></rect>
<rect class="cell" x="617" y="66" width="10" height="10" rx="2" fill="#006d32" style="--d:930ms"><title>2026-09-22: 6</title></rect>
<rect class="cell" x="617" y="79" width="10" height="10" rx="2" fill="#0e4429" style="--d:933ms"><title>2026-09-23: 4</title></rect>
<rect class="cell" x="617" y="92" width="10" height="10" rx="2" fill="#006d32" style="--d:936ms"><title>2026-09-24: 8</title></rect>
<rect class="cell" x="617" y="105" width="10" height="10" rx="2" fill="#0e4429" style="--d:939ms"><title>2026-09-25: 1</title></rect>
<rect class="cell" x="617" y="118" width="10" height="10" rx="2" fill="#161b22" style="--d:942ms"><title>2026-09-26: 0</title></rect>
<rect class="cell" x="630" y="40" width="10" height="10" rx="2" fill="#161b22" style="--d:945ms"><title>2026-09-27: 0</title></rect>
<rect class="cell" x="630" y="53" width="10" height="10" rx="2" fill="#26a641" style="--d:948ms"><title>2026-09-28: 9</title></rect>
<rect class="cell" x="630" y="66" width="10" height="10" rx="2" fill="#0e4429" style="--d:951ms"><title>2026-09-29: 3</title></rect>
<rect class="cell" x="630" y="79" width="10" height="10" rx="2" fill="#006d32" style="--d:954ms"><title>2026-09-30: 6</title></rect>
<rect class="cell" x="630" y="92" width="10" height="10" rx="2" fill="#26a641" style="--d:957ms"><title>2026-10-01: 11</title></rect>
<rect class="cell hot" x="630" y="105" width="10" height="10" rx="2" fill="#39d353" style="--d:960ms"><title>2026-10-02: 19</title></rect>
<rect class="cell" x="630" y="118" width="10" height="10" rx="2" fill="#26a641" style="--d:963ms"><title>2026-10-03: 9</title></rect>
<rect class="cell" x="643" y="40" width="10" height="10" rx="2" fill="#0e4429" style="--d:966ms"><title>2026-10-04: 3</title></rect>
<rect class="cell" x="643" y="53" width="10" height="10" rx="2" fill="#006d32" style="--d:969ms"><title>2026-10-05: 7</title></rect>
<rect class="cell hot" x="643" y="66" width="10" height="10" rx="2" fill="#39d353" style="--d:972ms"><title>2026-10-06: 15</title></rect>
<rect class="cell hot" x="643" y="79" width="10" height="10" rx="2" fill="#39d353" style="--d:975ms"><title>2026-10-07: 18</title></rect>
<rect class="cell" x="643" y="92" width="10" height="10" rx="2" fill="#0e4429" style="--d:978ms"><title>2026-10-08: 3</title></rect>
<rect class="cell" x="643" y="105" width="10" height="10" rx="2" fill="#0e4429" style="--d:981ms"><title>2026-10-09: 3</title></rect>
<rect class="cell" x="643" y="118" width="10" height="10" rx="2" fill="#0e4429" style="--d:984ms"><title>2026-10-10: 1</title></rect>
<rect class="cell" x="656" y="40" width="10" height="10" rx="2" fill="#26a641" style="--d:987ms"><title>2026-10-11: 11</title></rect>
<rect class="cell" x="656" y="53" width="10" height="10" rx="2" fill="#006d32" style="--d:990ms"><title>2026-10-12: 5</title></rect>
<rect class="cell" x="656" y="66" width="10" height="10" rx="2" fill="#0e4429" style="--d:993ms"><title>2026-10-13: 1</title></rect>
<rect class="cell hot" x="656" y="79" width="10" height="10" rx="2" fill="#39d353" style="--d:996ms"><title>2026-10-14: 16</title></rect>
<rect class="cell" x="656" y="92" width="10" height="10" rx="2" fill="#0e4429" style="--d:999ms"><title>2026-10-15: 3</title></rect>
<rect class="cell" x="656" y="105" width="10" height="10" rx="2" fill="#006d32" style="--d:1002ms"><title>2026-10-16: 5</title></rect>
<rect class="cell" x="656" y="118" width="10" height="10" rx="2" fill="#006d32" style="--d:1005ms"><title>2026-10-17: 5</title></rect>
<rect class="cell" x="669" y="40" width="10" height="10" rx="2" fill="#0e4429" style="--d:1008ms"><title>2026-10-18: 1</title></rect>
<rect class="cell" x="669" y="53" width="10" height="10" rx="2" fill="#0e4429" style="--d:1011ms"><title>2026-10-19: 3</title></rect>
<rect class="cell" x="669" y="66" width="10" height="10" rx="2" fill="#0e4429" style="--d:1014ms"><title>2026-10-20: 1</title></rect>
<rect class="cell" x="669" y="79" width="10" height="10" rx="2" fill="#0e4429" style="--d:1017ms"><title>2026-10-21: 1</title></rect>
<rect class="cell" x="669" y="92" width="10" height="10" rx="2" fill="#0e4429" style="--d:1020ms"><title>2026-10-22: 4</title></rect>
<rect class="cell" x="669" y="105" width="10" height="10" rx="2" fill="#0e4429" style="--d:1023ms"><title>2026-10-23: 1</title></rect>
<rect class="cell" x="669" y="118" width="10" height="10" rx="2" fill="#0e4429" style="--d:1026ms"><title>2026-10-24: 2</title></rect>
<rect class="cell" x="682" y="40" width="10" height="10" rx="2" fill="#0e4429" style="--d:1029ms"><title>2026-10-25: 1</title></rect>
<rect class="cell" x="682" y="53" width="10" height="10" rx="2" fill="#0e4429" style="--d:1032ms"><title>2026-10-26: 3</title></rect>
<rect class="cell" x="682" y="66" width="10" height="10" rx="2" fill="#006d32" style="--d:1035ms"><title>2026-10-27: 6</title></rect>
<rect class="cell" x="682" y="79" width="10" height="10" rx="2" fill="#006d32" style="--d:1038ms"><title>2026-10-28: 8</title></rect>
<rect class="cell hot" x="682" y="92" width="10" height="10" rx="2" fill="#39d353" style="--d:1041ms"><title>2026-10-29: 14</title></rect>
<rect class="cell" x="682" y="105" width="10" height="10" rx="2" fill="#006d32" style="--d:1044ms"><title>2026-10-30: 6</title></rect>
<rect class="cell" x="682" y="118" width="10" height="10" rx="2" fill="#0e4429" style="--d:1047ms"><title>2026-10-31: 4</title></rect>
<rect class="cell hot" x="695" y="40" width="10" height="10" rx="2" fill="#39d353" style="--d:1050ms"><title>2026-11-01: 30</title></rect>
<rect class="cell" x="695" y="53" width="10" height="10" rx="2" fill="#006d32" style="--d:1053ms"><title>2026-11-02: 8</title></rect>
<rect class="cell hot" x="695" y="66" width="10" height="10" rx="2" fill="#39d353" style="--d:1056ms"><title>2026-11-03: 13</title></rect>
<rect class="cell" x="695" y="79" width="10" height="10" rx="2" fill="#006d32" style="--d:1059ms"><title>2026-11-04: 8</title></rect>
<rect class="cell hot" x="695" y="92" width="10" height="10" rx="2" fill="#39d353" style="--d:1062ms"><title>2026-11-05: 42</title></rect>
<rect class="cell" x="695" y="105" width="10" height="10" rx="2" fill="#006d32" style="--d:1065ms"><title>2026-11-06: 7</title></rect>
<rect class="cell" x="695" y="118" width="10" height="10" rx="2" fill="#0e4429" style="--d:1068ms"><title>2026-11-07: 1</title></rect>
<rect class="cell hot" x="708" y="40" width="10" height="10" rx="2" fill="#39d353" style="--d:1071ms"><title>2026-11-08: 14</title></rect>
<rect class="cell" x="708" y="53" width="10" height="10" rx="2" fill="#26a641" style="--d:1074ms"><title>2026-11-09: 10</title></rect>
<rect class="cell" x="708" y="66" width="10" height="10" rx="2" fill="#0e4429" style="--d:1077ms"><title>2026-11-10: 2</title></rect>
<rect class="cell" x="708" y="79" width="10" height="10" rx="2" fill="#0e4429" style="--d:1080ms"><title>2026-11-11: 1</title></rect>
<rect class="cell" x="708" y="92" width="10" height="10" rx="2" fill="#26a641" style="--d:1083ms"><title>2026-11-12: 9</title></rect>
<rect class="cell" x="708" y="105" width="10" height="10" rx="2" fill="#0e4429" style="--d:1086ms"><title>2026-11-13: 1</title></rect>
<rect class="cell" x="708" y="118" width="10" height="10" rx="2" fill="#0e4429" style="--d:1089ms"><title>2026-11-14: 1</title></rect>
<rect class="cell" x="721" y="40" width="10" height="10" rx="2" fill="#161b22" style="--d:1092ms"><title>2026-11-15: 0</title></rect>
<g clip-path="url(#gridClip)"><rect class="sweep" x="-75" y="20" width="90" height="131" fill="url(#shine)"/></g>
<linearGradient id="shine" x1="0" y1="0" x2="1" y2="0"><stop offset="0" stop-color="#fff" stop-opacity="0"/><stop offset=".5" stop-color="#fff" stop-opacity=".9"/><stop offset="1" stop-color="#fff" stop-opacity="0"/></linearGradient>
</svg>
